Run: headless pygame with SDL's dummy video driver; simulated clock (each Clock.tick advances the game by its frame time, no real sleeping); random seed 0; keys injected as events and as key.get_pressed() state; no mouse input.
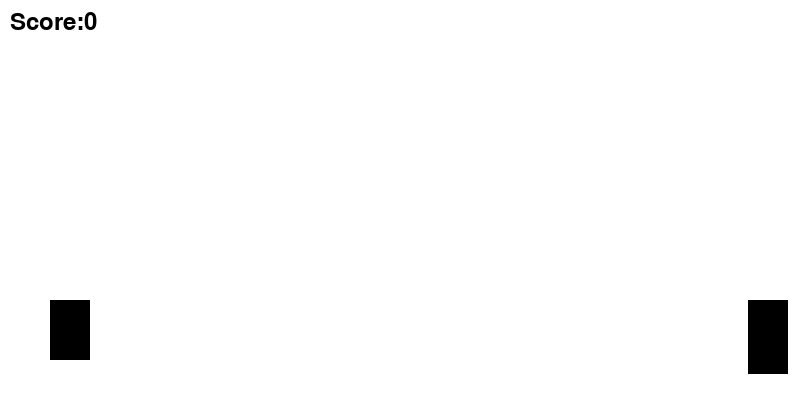
Frame 1 of 4 · flips 1–60 · no input
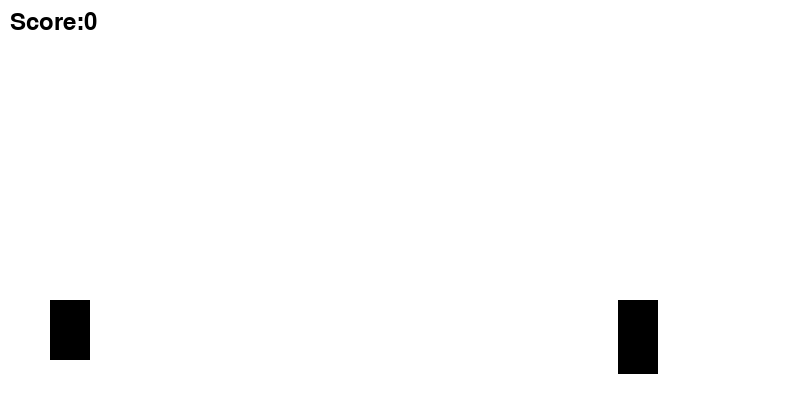
Frame 2 of 4 · flips 61–180 · tapped SPACE, RETURN · held RIGHT (→), D
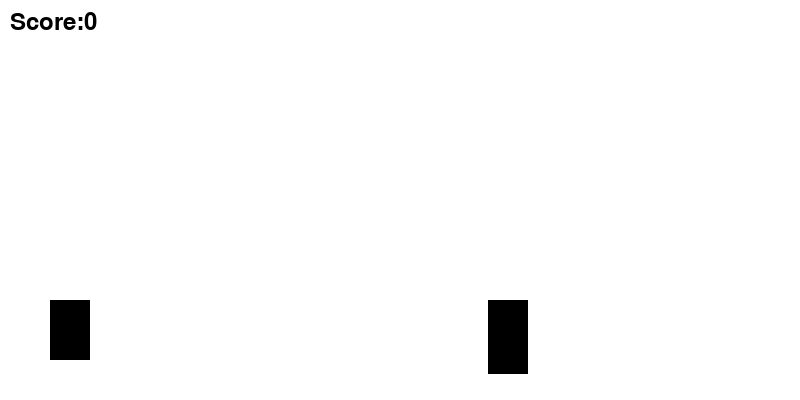
Frame 3 of 4 · flips 181–300 · held DOWN (↓), S
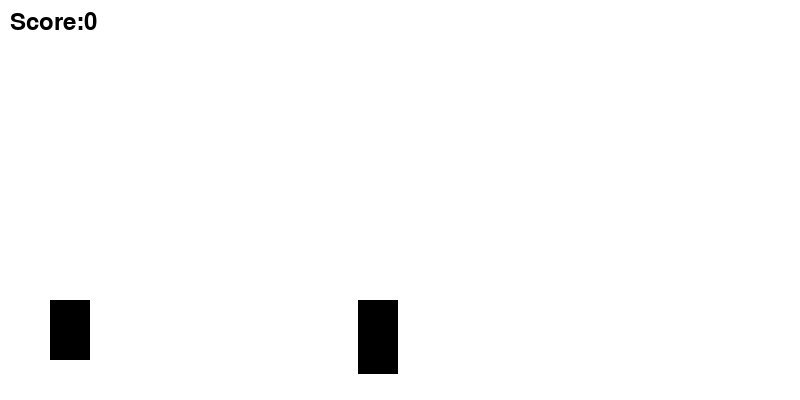
Frame 4 of 4 · flips 301–420 · held LEFT (←), A, UP (↑), W

The pygame program that drew these frames:

import pygame
from random import*

pygame.init()

screen_width=800
screen_height=400
screen=pygame.display.set_mode((screen_width,screen_height))

white=(255,255,255)
black=(0,0,0)

clock=pygame.time.Clock()
FPS=30

class Dino:
    def __init__(self):
        self.x=50
        self.y=300
        self.width=40
        self.height=60
        self.is_jumping=False
        self.jump_count=10
        self.gravity=1
    def draw(self):
        pygame.draw.rect(screen, black, (self.x,self.y,self.width,self.height))
    def move(self):
        if self.is_jumping:
            if self.jump_count>=-10:
                neg=1
                if self.jump_count<0:
                    neg=-1
                self.y-=(self.jump_count**2)*0.5*neg
                self.jump_count-=1
            else:
                self.is_jumping=False
                self.jump_count=10
    def get_rect(self):
        return pygame.Rect((self.x,self.y,self.width,self.height))

class Obstacle:
    def __init__(self,x,y,width,height,speed):
        self.x=x
        self.y=y
        self.width=width
        self.height=height
        self.speed=speed
    def draw(self):
        pygame.draw.rect(screen,black,(self.x,self.y,self.width,self.height))
    def move(self):
        self.x-=self.speed
        if self.x<-self.width:
            self.x=screen_width
            self.height+=choice([10,20,30,40,50,-10,-20,-30,-40,-50])
            if self.height>100:
                self.height=100
            elif self.height<50:
                self.height=50
            if self.height==60:
                self.y = 300 + (60 - self.height)
            if self.height == 70:
                self.y = 300 + (60 - self.height)
            if self.height == 80:
                self.y = 300 + (60 - self.height)
            if self.height == 90:
                self.y = 300 + (60 - self.height)
            if obstacle.x + obstacle.width < dino.x:
                obstacle.speed += 0.1
            self.speed+=choice([1,2,3,4,5,6,7,8,9,10,-1,-2,-3,-4,-5,-6,-7,-8,-9,-10])
            if self.speed>=20:
                self.speed=20
            elif self.speed<10:
                self.speed=10
    def get_rect(self):
        return pygame.Rect((self.x,self.y,self.width,self.height))

dino=Dino()
obstacle=Obstacle(800,300,40,randint(50,100),randint(10,15))
score=0
running=True

while running:
    screen.fill(white)
    dino.draw()
    obstacle.draw()
    obstacle.move()

    rect1 = Dino.get_rect(dino)
    rect2 = Obstacle.get_rect(obstacle)

    if rect1.colliderect(rect2):
        dino.x=50
        obstacle.x=800
        score=0

    for event in pygame.event.get():
        if event.type==pygame.QUIT:
            running=False

    keys=pygame.key.get_pressed()
    if not dino.is_jumping:
        if keys[pygame.K_SPACE]:
            dino.is_jumping=True

    dino.move()

    if obstacle.x+obstacle.width<dino.x:
        score+=1
        obstacle.speed+=0.1
    font=pygame.font.SysFont("Arial", 36)
    score_text=font.render("Score:"+str(score),True,black)
    screen.blit(score_text,(10,10))

    pygame.display.update()
    clock.tick(FPS)
pygame.quit()
